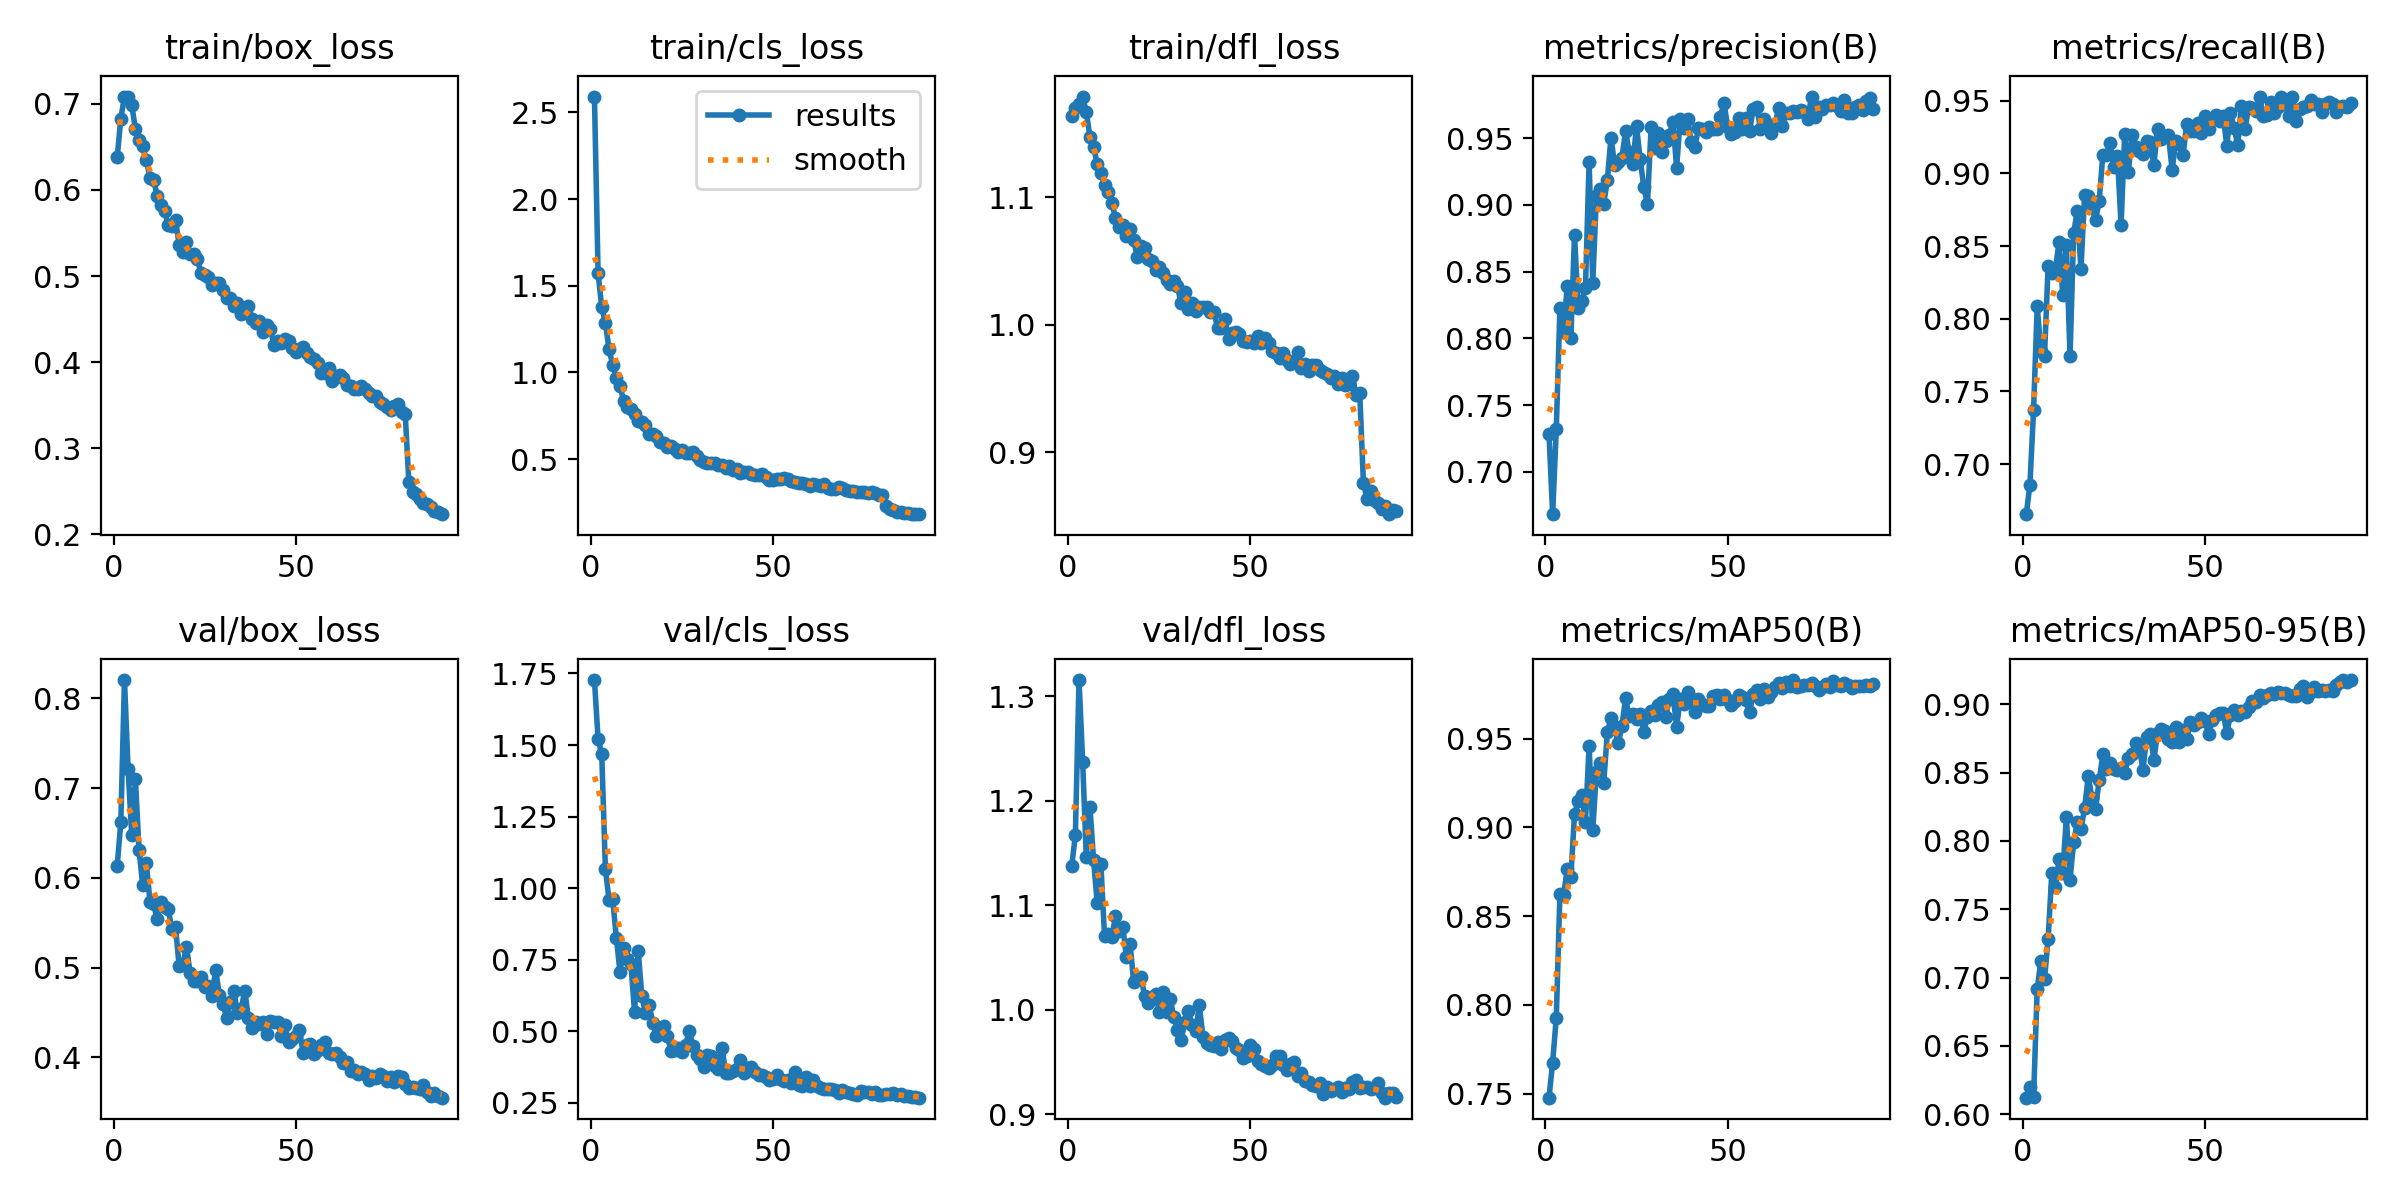

Source data for this figure (header and first rows):
epoch, time, train/box_loss, train/cls_loss, train/dfl_loss, metrics/precision(B), metrics/recall(B), metrics/mAP50(B), metrics/mAP50-95(B), val/box_loss, val/cls_loss, val/dfl_loss, lr/pg0, lr/pg1, lr/pg2
1, 532.2, 0.6377, 2.592, 1.164, 0.7283, 0.6655, 0.7477, 0.6122, 0.6132, 1.727, 1.138, 0.0003308, 0.0003308, 0.0003308
2, 607.3, 0.6828, 1.572, 1.17, 0.6682, 0.6856, 0.7675, 0.6199, 0.6617, 1.52, 1.167, 0.0006568, 0.0006568, 0.0006568
3, 681.1, 0.7085, 1.376, 1.173, 0.7322, 0.7372, 0.7927, 0.6123, 0.8203, 1.468, 1.315, 0.0009755, 0.0009755, 0.0009755
4, 754.2, 0.7077, 1.288, 1.179, 0.8225, 0.8086, 0.8626, 0.6917, 0.721, 1.067, 1.237, 0.000967, 0.000967, 0.000967
5, 828.2, 0.6985, 1.134, 1.167, 0.8047, 0.7778, 0.862, 0.7124, 0.6475, 0.9586, 1.146, 0.000956, 0.000956, 0.000956
6, 900.7, 0.671, 1.044, 1.147, 0.8394, 0.7744, 0.8765, 0.6988, 0.7096, 0.9613, 1.194, 0.000945, 0.000945, 0.000945
7, 972.9, 0.6577, 0.965, 1.139, 0.8005, 0.8366, 0.8722, 0.7285, 0.631, 0.8269, 1.143, 0.000934, 0.000934, 0.000934
8, 1046, 0.6509, 0.9235, 1.126, 0.8777, 0.8318, 0.9074, 0.7765, 0.5918, 0.7087, 1.102, 0.000923, 0.000923, 0.000923
9, 1119, 0.6349, 0.8368, 1.119, 0.823, 0.834, 0.9148, 0.7662, 0.6165, 0.791, 1.139, 0.000912, 0.000912, 0.000912
10, 1193, 0.6137, 0.7979, 1.11, 0.8283, 0.8531, 0.9182, 0.7869, 0.5732, 0.7525, 1.07, 0.000901, 0.000901, 0.000901
11, 1267, 0.6113, 0.7884, 1.104, 0.8379, 0.8165, 0.9033, 0.7763, 0.5708, 0.7346, 1.073, 0.00089, 0.00089, 0.00089
12, 1340, 0.5934, 0.759, 1.095, 0.9318, 0.8509, 0.9457, 0.8172, 0.5539, 0.5669, 1.07, 0.000879, 0.000879, 0.000879
13, 1414, 0.5822, 0.7175, 1.084, 0.8411, 0.7743, 0.8983, 0.7718, 0.5735, 0.7815, 1.089, 0.000868, 0.000868, 0.000868
14, 1487, 0.5761, 0.714, 1.077, 0.9065, 0.8592, 0.9312, 0.7992, 0.5671, 0.6218, 1.075, 0.000857, 0.000857, 0.000857
15, 1560, 0.5597, 0.6968, 1.078, 0.9116, 0.874, 0.9365, 0.8138, 0.5655, 0.5627, 1.079, 0.000846, 0.000846, 0.000846
16, 1635, 0.5581, 0.6461, 1.07, 0.9009, 0.8342, 0.9248, 0.8084, 0.5424, 0.5915, 1.05, 0.000835, 0.000835, 0.000835
17, 1710, 0.565, 0.6465, 1.075, 0.9183, 0.8854, 0.9535, 0.8242, 0.5454, 0.5295, 1.063, 0.000824, 0.000824, 0.000824
18, 1784, 0.5363, 0.6338, 1.066, 0.9504, 0.8848, 0.9614, 0.8473, 0.5014, 0.4817, 1.026, 0.000813, 0.000813, 0.000813
19, 1858, 0.5277, 0.5961, 1.053, 0.93, 0.8771, 0.9564, 0.8317, 0.5034, 0.4893, 1.031, 0.000802, 0.000802, 0.000802
20, 1932, 0.5391, 0.5915, 1.062, 0.932, 0.868, 0.9473, 0.8236, 0.5234, 0.5201, 1.031, 0.000791, 0.000791, 0.000791
21, 2007, 0.5258, 0.5713, 1.06, 0.9351, 0.881, 0.9571, 0.8445, 0.4945, 0.4844, 1.013, 0.00078, 0.00078, 0.00078
22, 2081, 0.5262, 0.5747, 1.052, 0.9554, 0.9128, 0.9727, 0.8633, 0.4855, 0.4299, 1.006, 0.000769, 0.000769, 0.000769
23, 2154, 0.5198, 0.5587, 1.05, 0.9393, 0.9124, 0.9627, 0.8527, 0.4853, 0.436, 1.012, 0.000758, 0.000758, 0.000758
24, 2227, 0.5036, 0.5411, 1.042, 0.9306, 0.9208, 0.964, 0.8569, 0.4893, 0.4411, 1.015, 0.000747, 0.000747, 0.000747
25, 2300, 0.5011, 0.5504, 1.045, 0.9589, 0.9044, 0.9613, 0.8523, 0.4784, 0.4279, 0.9983, 0.000736, 0.000736, 0.000736
26, 2372, 0.4988, 0.5349, 1.04, 0.9345, 0.912, 0.9641, 0.8518, 0.4793, 0.4529, 1.016, 0.000725, 0.000725, 0.000725
27, 2444, 0.4898, 0.5324, 1.035, 0.9131, 0.8647, 0.9537, 0.8536, 0.4678, 0.4994, 0.9973, 0.000714, 0.000714, 0.000714
28, 2517, 0.4921, 0.5381, 1.032, 0.9008, 0.9272, 0.9624, 0.8501, 0.4976, 0.4496, 1.011, 0.000703, 0.000703, 0.000703
29, 2591, 0.4914, 0.5169, 1.034, 0.9579, 0.901, 0.9654, 0.861, 0.47, 0.417, 0.9928, 0.000692, 0.000692, 0.000692
30, 2665, 0.4842, 0.4975, 1.03, 0.9424, 0.9265, 0.9633, 0.8634, 0.4595, 0.4041, 0.9805, 0.000681, 0.000681, 0.000681
31, 2738, 0.4744, 0.4847, 1.017, 0.9535, 0.9182, 0.9692, 0.8717, 0.4443, 0.3755, 0.9708, 0.00067, 0.00067, 0.00067
32, 2811, 0.4747, 0.4755, 1.025, 0.9394, 0.9152, 0.9705, 0.8681, 0.4612, 0.4188, 0.9882, 0.000659, 0.000659, 0.000659
33, 2883, 0.4649, 0.4793, 1.013, 0.9481, 0.9135, 0.962, 0.8522, 0.4743, 0.4135, 0.9984, 0.000648, 0.000648, 0.000648
34, 2956, 0.4686, 0.4763, 1.017, 0.9526, 0.9222, 0.9721, 0.8759, 0.4491, 0.379, 0.9855, 0.000637, 0.000637, 0.000637
35, 3030, 0.4556, 0.4656, 1.011, 0.9621, 0.9219, 0.9749, 0.8783, 0.4536, 0.3687, 0.9792, 0.000626, 0.000626, 0.000626
36, 3103, 0.4585, 0.4671, 1.014, 0.9278, 0.9058, 0.9567, 0.8592, 0.4744, 0.4429, 1.004, 0.000615, 0.000615, 0.000615
37, 3177, 0.4658, 0.4505, 1.014, 0.9644, 0.9306, 0.9724, 0.8792, 0.4433, 0.3543, 0.9739, 0.000604, 0.000604, 0.000604
38, 3251, 0.4506, 0.461, 1.014, 0.9577, 0.9235, 0.9695, 0.8816, 0.4328, 0.3537, 0.9678, 0.000593, 0.000593, 0.000593
39, 3323, 0.4459, 0.4341, 1.01, 0.9643, 0.926, 0.9764, 0.8801, 0.4394, 0.3605, 0.9664, 0.000582, 0.000582, 0.000582
40, 3396, 0.448, 0.4439, 1.01, 0.9474, 0.9266, 0.9712, 0.8747, 0.437, 0.3697, 0.9649, 0.000571, 0.000571, 0.000571
41, 3471, 0.4351, 0.4193, 0.9975, 0.9434, 0.9023, 0.965, 0.8721, 0.4392, 0.4003, 0.9691, 0.00056, 0.00056, 0.00056
42, 3545, 0.4433, 0.424, 0.9976, 0.9572, 0.9223, 0.9722, 0.8832, 0.4257, 0.3546, 0.9627, 0.000549, 0.000549, 0.000549
43, 3619, 0.4391, 0.4231, 1.005, 0.9566, 0.9206, 0.9698, 0.8723, 0.4402, 0.3715, 0.9711, 0.000538, 0.000538, 0.000538
44, 3694, 0.4198, 0.4159, 0.989, 0.9542, 0.9126, 0.9684, 0.8809, 0.439, 0.3763, 0.9731, 0.000527, 0.000527, 0.000527
45, 3767, 0.4245, 0.4106, 0.9937, 0.9587, 0.9341, 0.9686, 0.8747, 0.439, 0.3571, 0.9697, 0.000516, 0.000516, 0.000516
46, 3841, 0.4226, 0.4087, 0.9946, 0.9564, 0.9295, 0.9739, 0.8868, 0.4237, 0.3478, 0.9633, 0.000505, 0.000505, 0.000505
47, 3915, 0.4274, 0.4144, 0.9925, 0.9571, 0.9291, 0.9748, 0.8852, 0.4358, 0.3473, 0.9614, 0.000494, 0.000494, 0.000494
48, 3991, 0.4251, 0.3987, 0.9868, 0.9657, 0.9347, 0.9723, 0.8869, 0.4176, 0.3415, 0.954, 0.000483, 0.000483, 0.000483
49, 4066, 0.4162, 0.379, 0.986, 0.9766, 0.9277, 0.9747, 0.8899, 0.4206, 0.3295, 0.9553, 0.000472, 0.000472, 0.000472
50, 4142, 0.4122, 0.3816, 0.9873, 0.9581, 0.9399, 0.9719, 0.888, 0.4237, 0.3346, 0.9666, 0.000461, 0.000461, 0.000461
51, 4216, 0.4151, 0.3844, 0.9852, 0.9534, 0.9307, 0.9688, 0.8781, 0.4303, 0.3484, 0.9626, 0.00045, 0.00045, 0.00045
52, 4290, 0.4175, 0.3854, 0.991, 0.9545, 0.9378, 0.9713, 0.8883, 0.4052, 0.3334, 0.9505, 0.000439, 0.000439, 0.000439
53, 4365, 0.4101, 0.3895, 0.9855, 0.9653, 0.94, 0.9748, 0.8923, 0.414, 0.3265, 0.9482, 0.000428, 0.000428, 0.000428
54, 4440, 0.4064, 0.3829, 0.9892, 0.957, 0.9359, 0.9735, 0.8933, 0.4144, 0.3291, 0.9465, 0.000417, 0.000417, 0.000417
55, 4513, 0.4031, 0.3713, 0.9853, 0.9651, 0.9395, 0.9716, 0.8938, 0.4039, 0.3202, 0.9443, 0.000406, 0.000406, 0.000406
56, 4587, 0.399, 0.3703, 0.9792, 0.9556, 0.9192, 0.965, 0.8791, 0.4083, 0.3582, 0.9468, 0.000395, 0.000395, 0.000395
57, 4660, 0.3876, 0.3644, 0.9779, 0.9716, 0.942, 0.9753, 0.8922, 0.4135, 0.3116, 0.9555, 0.000384, 0.000384, 0.000384
58, 4735, 0.3873, 0.3638, 0.9739, 0.9734, 0.9311, 0.9773, 0.8962, 0.4166, 0.3073, 0.9558, 0.000373, 0.000373, 0.000373
59, 4809, 0.3936, 0.3568, 0.9779, 0.9567, 0.9197, 0.9726, 0.8922, 0.4052, 0.3407, 0.9469, 0.000362, 0.000362, 0.000362
60, 4884, 0.3783, 0.346, 0.972, 0.9645, 0.9463, 0.9782, 0.8948, 0.4038, 0.3095, 0.9424, 0.000351, 0.000351, 0.000351
... 30 more rows
